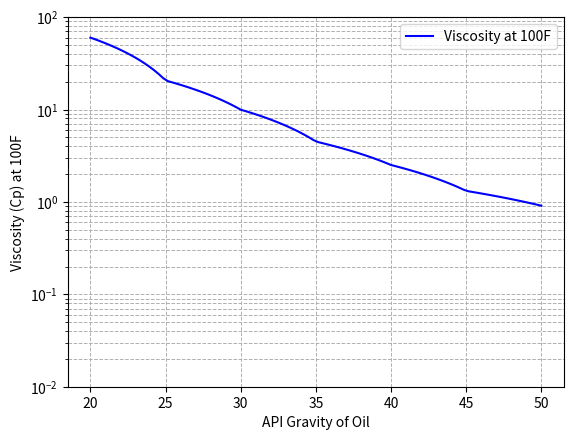

Write Python code to recreate this figure.
import matplotlib.pyplot as plt
import numpy as np
import csv

gravity_API = np.array([20, 25, 30, 35, 40, 45, 50])
viscosity_at_100F = np.array([60, 20.62, 9.96, 4.5, 2.51, 1.316, 0.91])

gravity_API_smooth = np.linspace(np.min(gravity_API), np.max(gravity_API), 100)
smoothed_viscosity = np.interp(gravity_API_smooth, gravity_API, viscosity_at_100F)

csv_filename = 'smooth_oil_viscosity.csv'
with open(csv_filename, mode='w', newline='') as csvfile:
    csv_writer = csv.writer(csvfile)
    csv_writer.writerow(["API_gravity", "Viscosity_100F"])  # Header row
    csv_writer.writerows(zip(gravity_API_smooth, smoothed_viscosity))

plt.figure()

plt.plot(gravity_API_smooth, smoothed_viscosity, label='Viscosity at 100F', color='blue')
plt.yscale('log')
plt.xlabel('API Gravity of Oil')
plt.ylabel('Viscosity (Cp) at 100F')
plt.grid(True, which="both", linestyle="--", linewidth=0.7)
plt.legend()

plt.ylim(0.01, 100)

plt.show()
